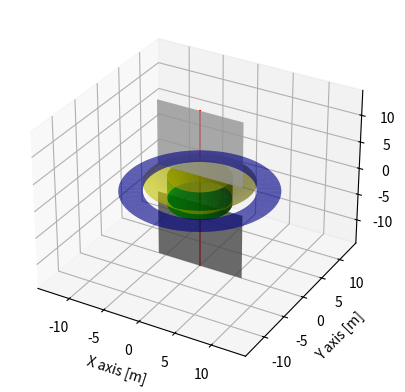

Write the Python code that produced this figure.
import matplotlib.pyplot as plt
import numpy as np


class Sketch:
    def __init__(self, rotational_radius, cylinder_length_to_rot_radius, light_radius, collection_radius, emission_radius, emission_length):
        self.rotational_radius = rotational_radius
        self.cylinder_length = rotational_radius * cylinder_length_to_rot_radius
        self.light_radius = light_radius
        self.emission_radius = emission_radius
        self.emission_length = emission_length
        self.collection_radius = collection_radius

    def plot_shape(self):
        fig = plt.figure()
        ax = fig.add_subplot(111, projection='3d')

        # Plotting the cylinder
        cylinder_height = self.cylinder_length
        cylinder_radius = self.rotational_radius
        theta = np.linspace(0, 2*np.pi, 100)
        z_cylinder = np.linspace(-cylinder_height/2, cylinder_height/2, 100)
        theta_cylinder, z_cylinder = np.meshgrid(theta, z_cylinder)
        x_cylinder = cylinder_radius * np.cos(theta_cylinder)
        y_cylinder = cylinder_radius * np.sin(theta_cylinder)
        ax.plot_surface(x_cylinder, y_cylinder, z_cylinder, alpha=1, color='green')

        # Plotting the cylinder endcaps
        theta_cap = np.linspace(0, 2 * np.pi, 100)
        cap_radius = np.linspace(0, self.rotational_radius, 100)
        cap_theta, cap_radius_mesh = np.meshgrid(theta_cap, cap_radius)
        x_cap = cap_radius_mesh * np.cos(cap_theta)
        y_cap = cap_radius_mesh * np.sin(cap_theta)

        # Bottom endcap (always green)
        z_bottom_endcap = -cylinder_height / 2 * np.ones_like(x_cap)
        ax.plot_surface(x_cap, y_cap, z_bottom_endcap, color='green', alpha=1)

        # Top endcap
        z_top_endcap = cylinder_height / 2 * np.ones_like(x_cap)

        if self.light_radius < self.rotational_radius:
            # Create a masked area for the yellow part
            mask_yellow = cap_radius_mesh <= self.light_radius
            x_yellow = np.where(mask_yellow, x_cap, np.nan)
            y_yellow = np.where(mask_yellow, y_cap, np.nan)
            z_yellow = np.where(mask_yellow, z_top_endcap, np.nan)
            ax.plot_surface(x_yellow, y_yellow, z_yellow, color='yellow', alpha=1)

            # Create a masked area for the blue part
            mask_green = cap_radius_mesh > self.light_radius
            x_green = np.where(mask_green, x_cap, np.nan)
            y_green = np.where(mask_green, y_cap, np.nan)
            z_green = np.where(mask_green, z_top_endcap, np.nan)
            ax.plot_surface(x_green, y_green, z_green, color='blue', alpha=1)
        else:
            # If lightRadius >= rotationalRadius, plot the entire top endcap in yellow
            ax.plot_surface(x_cap, y_cap, z_top_endcap, color='yellow', alpha=1)

        # Plotting the ring
        ring_radius = np.linspace(max(self.light_radius, self.rotational_radius), self.collection_radius, 100)
        theta_ring, ring_radius = np.meshgrid(theta, ring_radius)
        x_ring = ring_radius * np.cos(theta_ring)
        y_ring = ring_radius * np.sin(theta_ring)
        z_ring = np.zeros_like(x_ring)  # Ensure z_ring has the same shape as x_ring and y_ring
        ax.plot_surface(x_ring, y_ring, z_ring, alpha=.8, color='blue')

        if self.light_radius > self.rotational_radius:
            # Plotting the cone
            cone_height = self.light_radius - self.rotational_radius
            z_cone = np.linspace(-cone_height/2, cone_height/2, 100)
            cone_theta, z_cone = np.meshgrid(theta, z_cone)
            cone_radius = np.linspace(self.rotational_radius, self.light_radius, 100)[:, None]
            x_cone = cone_radius * np.cos(cone_theta)
            y_cone = cone_radius * np.sin(cone_theta)
            ax.plot_surface(x_cone, y_cone, z_cone, alpha=.8, color='yellow')

        # Plotting the axis as a red line
        ax.plot([0, 0], [0, 0], [-cylinder_height/2 - self.emission_length, cylinder_height/2 + self.emission_length], color='red')

        # Plotting the planes
        x_plane = np.linspace(-self.emission_radius, self.emission_radius, 2)
        z_plane_lower = np.linspace(-cylinder_height/2, -cylinder_height/2 - self.emission_length, 2)
        z_plane_upper = np.linspace(cylinder_height/2, cylinder_height/2 + self.emission_length, 2)

        # Plane on one side of the cylinder
        X_plane, Z_plane_lower = np.meshgrid(x_plane, z_plane_lower)
        X_plane, Z_plane_upper = np.meshgrid(x_plane, z_plane_upper)
        Y_plane_lower = np.full(X_plane.shape, 0)
        Y_plane_upper = np.full(X_plane.shape, 0)

        ax.plot_surface(X_plane, Y_plane_lower, Z_plane_lower, alpha=.8, color='darkgrey')
        ax.plot_surface(X_plane, Y_plane_upper, Z_plane_upper, alpha=.8, color='darkgrey')

        # Determine the maximum range for the axes
        max_range = max(cylinder_height / 2 + self.emission_length, self.collection_radius)

        # Set the same scale for all axes
        ax.set_xlim(-max_range, max_range)
        ax.set_ylim(-max_range, max_range)
        ax.set_zlim(-max_range, max_range)

        # Setting the labels with units [m]
        ax.set_xlabel('X axis [m]')
        ax.set_ylabel('Y axis [m]')
        ax.set_zlabel('Z axis (to Sun) [m]')

        plt.show()


if __name__ == '__main__':
    sketch = Sketch(4, 1.3, 7, 10, 6, 12)
    sketch.plot_shape()
